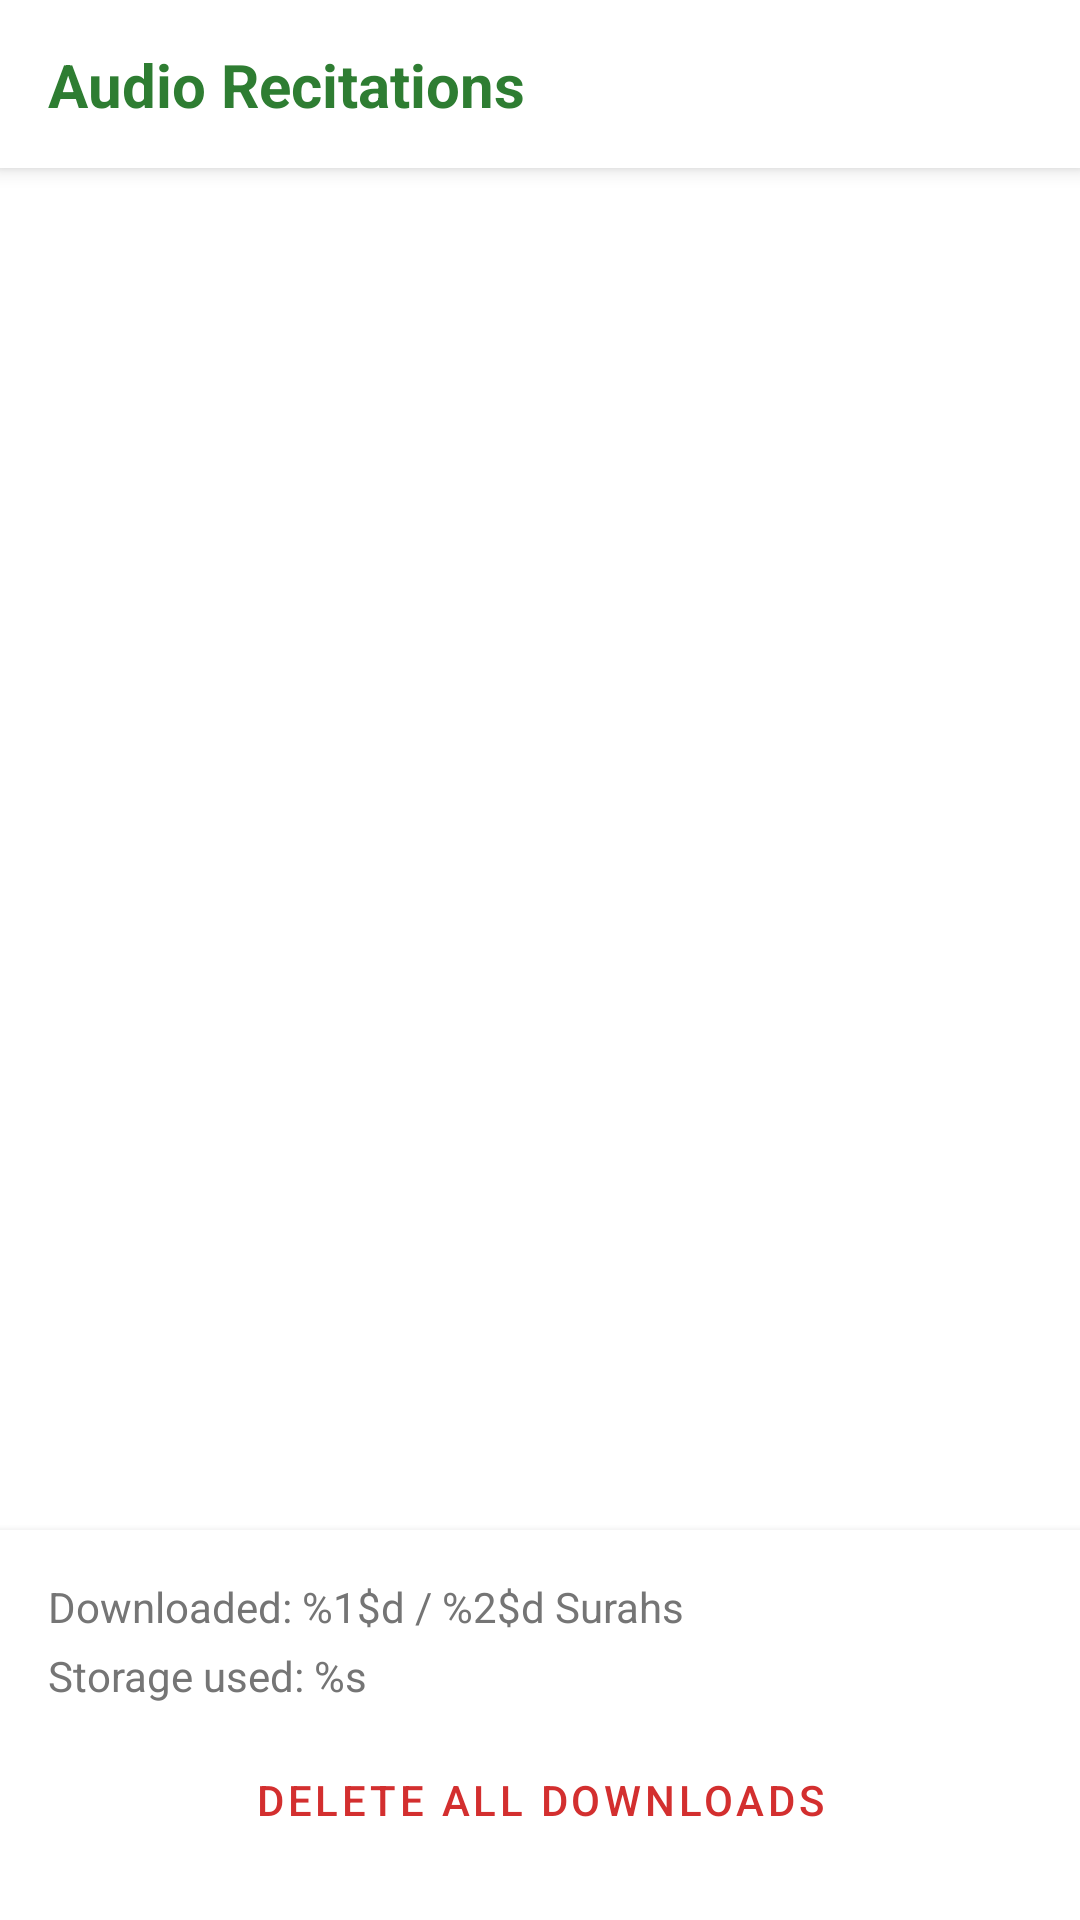

Layout XML and referenced resources for this Android screen:
<!-- AndroidManifest.xml: application theme AppTheme -->
<!-- res/layout/dialog_download_manager.xml -->
<?xml version="1.0" encoding="utf-8"?>
<androidx.constraintlayout.widget.ConstraintLayout
    xmlns:android="http://schemas.android.com/apk/res/android"
    xmlns:app="http://schemas.android.com/apk/res-auto"
    android:layout_width="match_parent"
    android:layout_height="match_parent"
    android:background="@color/background">

    
    <androidx.constraintlayout.widget.ConstraintLayout
        android:id="@+id/downloadManagerToolbar"
        android:layout_width="0dp"
        android:layout_height="56dp"
        android:background="@color/background"
        android:elevation="4dp"
        app:layout_constraintTop_toTopOf="parent"
        app:layout_constraintStart_toStartOf="parent"
        app:layout_constraintEnd_toEndOf="parent">

        <TextView
            android:id="@+id/tvDownloadManagerTitle"
            android:layout_width="0dp"
            android:layout_height="wrap_content"
            android:text="@string/audio_recitations"
            android:textSize="20sp"
            android:textStyle="bold"
            android:textColor="@color/primary"
            android:layout_marginStart="@dimen/padding_medium"
            app:layout_constraintTop_toTopOf="parent"
            app:layout_constraintBottom_toBottomOf="parent"
            app:layout_constraintStart_toStartOf="parent"
            app:layout_constraintEnd_toStartOf="@id/btnClose"/>

        <ImageButton
            android:id="@+id/btnClose"
            android:layout_width="48dp"
            android:layout_height="48dp"
            android:padding="12dp"
            android:src="@drawable/ic_close"
            android:background="?attr/selectableItemBackgroundBorderless"
            android:contentDescription="@string/close"
            app:layout_constraintTop_toTopOf="parent"
            app:layout_constraintBottom_toBottomOf="parent"
            app:layout_constraintEnd_toEndOf="parent"
            android:layout_marginEnd="@dimen/padding_small"/>

    </androidx.constraintlayout.widget.ConstraintLayout>

    
    <com.google.android.material.tabs.TabLayout
        android:id="@+id/tabLayoutReciters"
        android:layout_width="0dp"
        android:layout_height="wrap_content"
        android:background="@color/background"
        app:tabMode="fixed"
        app:tabGravity="fill"
        app:tabTextColor="@color/text_secondary"
        app:tabSelectedTextColor="@color/primary"
        app:tabIndicatorColor="@color/primary"
        app:layout_constraintTop_toBottomOf="@id/downloadManagerToolbar"
        app:layout_constraintStart_toStartOf="parent"
        app:layout_constraintEnd_toEndOf="parent"/>

    
    <androidx.recyclerview.widget.RecyclerView
        android:id="@+id/recyclerViewRecitations"
        android:layout_width="0dp"
        android:layout_height="0dp"
        android:padding="@dimen/padding_small"
        android:clipToPadding="false"
        app:layout_constraintTop_toBottomOf="@id/tabLayoutReciters"
        app:layout_constraintBottom_toTopOf="@id/layoutDownloadInfo"
        app:layout_constraintStart_toStartOf="parent"
        app:layout_constraintEnd_toEndOf="parent"/>

    
    <LinearLayout
        android:id="@+id/layoutDownloadInfo"
        android:layout_width="0dp"
        android:layout_height="wrap_content"
        android:orientation="vertical"
        android:padding="@dimen/padding_medium"
        android:background="@color/background"
        android:elevation="4dp"
        app:layout_constraintBottom_toBottomOf="parent"
        app:layout_constraintStart_toStartOf="parent"
        app:layout_constraintEnd_toEndOf="parent">

        <TextView
            android:id="@+id/tvDownloadedCount"
            android:layout_width="wrap_content"
            android:layout_height="wrap_content"
            android:text="@string/downloaded_count"
            android:textSize="14sp"
            android:textColor="@color/text_secondary"/>

        <TextView
            android:id="@+id/tvStorageUsed"
            android:layout_width="wrap_content"
            android:layout_height="wrap_content"
            android:text="@string/storage_used"
            android:textSize="14sp"
            android:textColor="@color/text_secondary"
            android:layout_marginTop="4dp"/>

        <Button
            android:id="@+id/btnDeleteAll"
            android:layout_width="match_parent"
            android:layout_height="wrap_content"
            android:text="@string/delete_all_downloads"
            android:textColor="@color/error"
            style="@style/Widget.MaterialComponents.Button.OutlinedButton"
            android:layout_marginTop="@dimen/padding_small"/>

    </LinearLayout>

</androidx.constraintlayout.widget.ConstraintLayout>
<!-- resources referenced by this layout -->
<resources>
  <color name="background">#FFFFFF</color>
  <color name="error">#D32F2F</color>
  <color name="primary">#2E7D32</color>
  <color name="text_secondary">#757575</color>
  <dimen name="padding_medium">16dp</dimen>
  <dimen name="padding_small">8dp</dimen>
  <!-- drawable ic_close (drawable) -->
  <vector xmlns:android="http://schemas.android.com/apk/res/android"
      android:width="24dp"
      android:height="24dp"
      android:viewportWidth="24"
      android:viewportHeight="24">
      <path
          android:strokeColor="@android:color/white"
          android:strokeWidth="2"
          android:strokeLineCap="round"
          android:strokeLineJoin="round"
          android:fillColor="@android:color/transparent"
          android:pathData="M18,6L6,18"/>
      <path
          android:strokeColor="@android:color/white"
          android:strokeWidth="2"
          android:strokeLineCap="round"
          android:strokeLineJoin="round"
          android:fillColor="@android:color/transparent"
          android:pathData="M6,6L18,18"/>
  </vector>
  <string name="audio_recitations">Audio Recitations</string>
  <string name="delete_all_downloads">Delete All Downloads</string>
  <string name="downloaded_count">Downloaded: %1$d / %2$d Surahs</string>
  <string name="storage_used">Storage used: %s</string>
  <style name="AppTheme" parent="Theme.MaterialComponents.Light.NoActionBar">
          <item name="colorPrimary">@color/primary</item>
          <item name="colorPrimaryDark">@color/primary_dark</item>
          <item name="colorAccent">@color/accent</item>
          <item name="android:windowBackground">@color/background</item>
          <item name="android:textColorPrimary">@color/text_primary</item>
          <item name="android:textColorSecondary">@color/text_secondary</item>
      </style>
  <color name="primary_dark">#1B5E20</color>
  <color name="accent">#FFC107</color>
  <color name="text_primary">#212121</color>
</resources>
